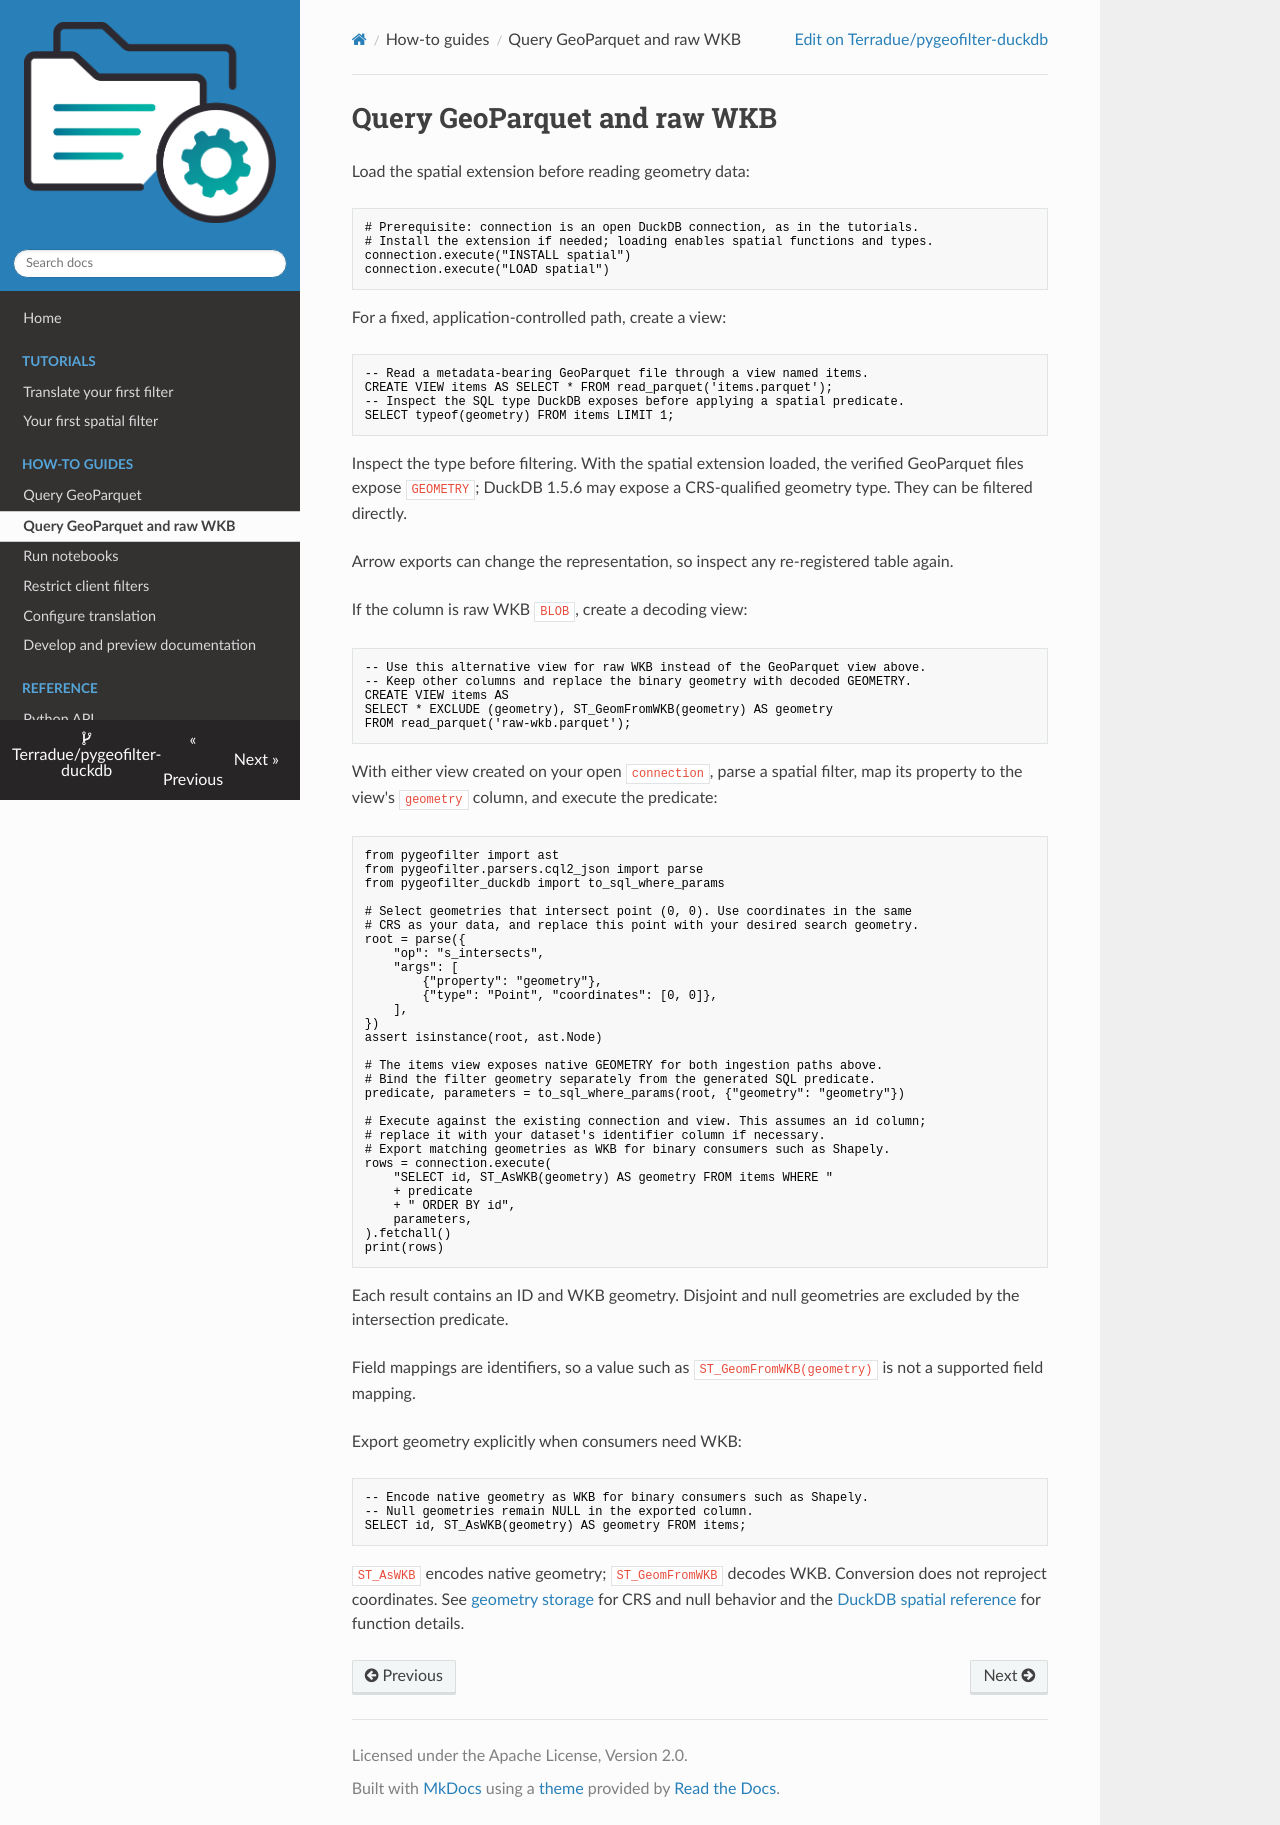

repository: Terradue/pygeofilter-duckdb · page: how-to/query-geoparquet/index.html · generator: mkdocs

# Query GeoParquet and raw WKB

Load the spatial extension before reading geometry data:

```python
# Prerequisite: connection is an open DuckDB connection, as in the tutorials.
# Install the extension if needed; loading enables spatial functions and types.
connection.execute("INSTALL spatial")
connection.execute("LOAD spatial")
```

For a fixed, application-controlled path, create a view:

```sql
-- Read a metadata-bearing GeoParquet file through a view named items.
CREATE VIEW items AS SELECT * FROM read_parquet('items.parquet');
-- Inspect the SQL type DuckDB exposes before applying a spatial predicate.
SELECT typeof(geometry) FROM items LIMIT 1;
```

Inspect the type before filtering. With the spatial extension loaded, the
verified GeoParquet files expose `GEOMETRY`; DuckDB 1.5.6 may expose a CRS-qualified
geometry type. They can be filtered directly.

Arrow exports can change the
representation, so inspect any re-registered table again.

If the column is raw WKB `BLOB`, create a decoding view:

```sql
-- Use this alternative view for raw WKB instead of the GeoParquet view above.
-- Keep other columns and replace the binary geometry with decoded GEOMETRY.
CREATE VIEW items AS
SELECT * EXCLUDE (geometry), ST_GeomFromWKB(geometry) AS geometry
FROM read_parquet('raw-wkb.parquet');
```

With either view created on your open `connection`, parse a spatial filter,
map its property to the view's `geometry` column, and execute the predicate:

```python
from pygeofilter import ast
from pygeofilter.parsers.cql2_json import parse
from pygeofilter_duckdb import to_sql_where_params

# Select geometries that intersect point (0, 0). Use coordinates in the same
# CRS as your data, and replace this point with your desired search geometry.
root = parse({
    "op": "s_intersects",
    "args": [
        {"property": "geometry"},
        {"type": "Point", "coordinates": [0, 0]},
    ],
})
assert isinstance(root, ast.Node)

# The items view exposes native GEOMETRY for both ingestion paths above.
# Bind the filter geometry separately from the generated SQL predicate.
predicate, parameters = to_sql_where_params(root, {"geometry": "geometry"})

# Execute against the existing connection and view. This assumes an id column;
# replace it with your dataset's identifier column if necessary.
# Export matching geometries as WKB for binary consumers such as Shapely.
rows = connection.execute(
    "SELECT id, ST_AsWKB(geometry) AS geometry FROM items WHERE "
    + predicate
    + " ORDER BY id",
    parameters,
).fetchall()
print(rows)
```

Each result contains an ID and WKB geometry. Disjoint and null geometries are
excluded by the intersection predicate.

Field mappings are identifiers, so a value such as
`ST_GeomFromWKB(geometry)` is not a supported field mapping.

Export geometry explicitly when consumers need WKB:

```sql
-- Encode native geometry as WKB for binary consumers such as Shapely.
-- Null geometries remain NULL in the exported column.
SELECT id, ST_AsWKB(geometry) AS geometry FROM items;
```

`ST_AsWKB` encodes native geometry; `ST_GeomFromWKB` decodes WKB. Conversion does
not reproject coordinates. See [geometry storage](../explanation/geometry-storage.md)
for CRS and null behavior and the
[DuckDB spatial reference](https://duckdb.org/docs/current/core_extensions/spatial/functions)
for function details.
